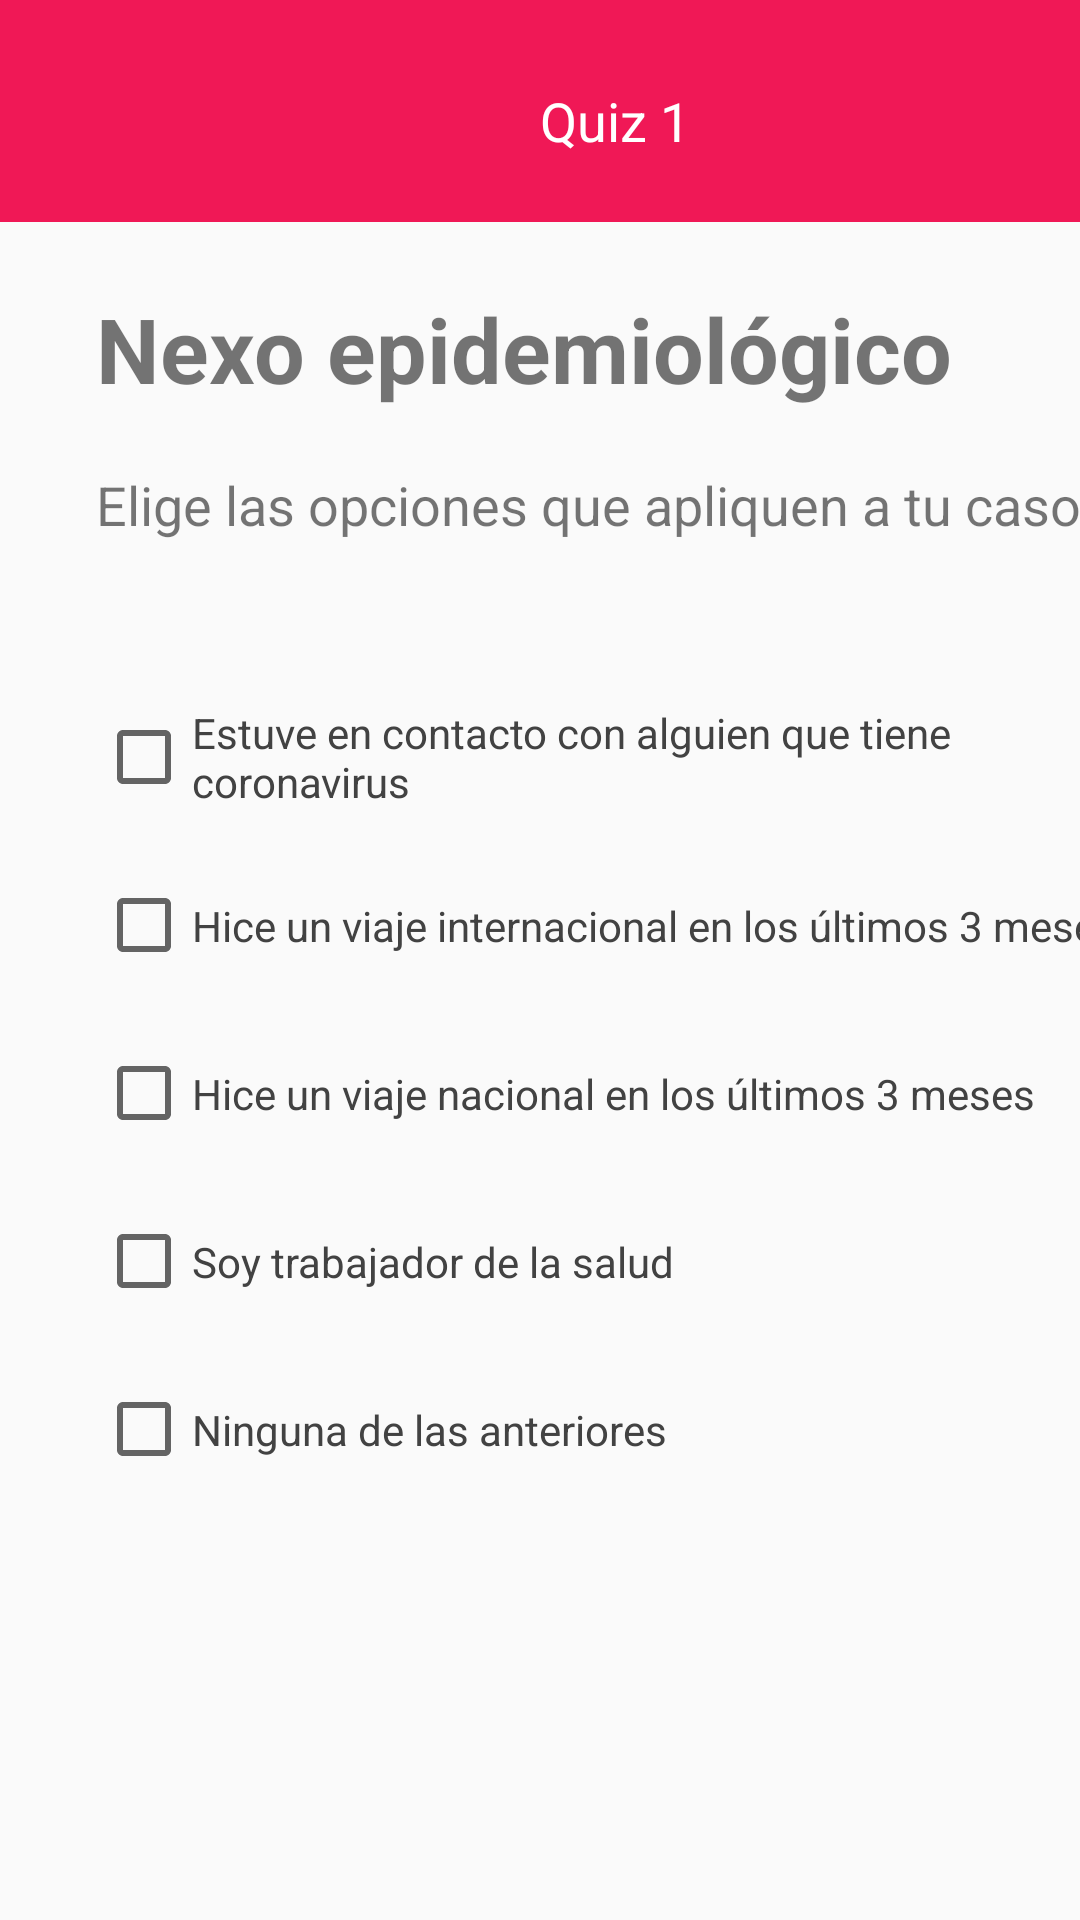

This screen was rendered from an Android layout file. Write that file and the resources it references.
<!-- AndroidManifest.xml: application theme Theme.Quizuno -->
<!-- res/layout/activity_pantalla_nexo.xml -->
<?xml version="1.0" encoding="utf-8"?>
<androidx.constraintlayout.widget.ConstraintLayout xmlns:android="http://schemas.android.com/apk/res/android"
    xmlns:app="http://schemas.android.com/apk/res-auto"
    xmlns:tools="http://schemas.android.com/tools"
    android:layout_width="match_parent"
    android:layout_height="match_parent"
    tools:context=".PantallaNexo">

    <Button
        android:id="@+id/botoncontinuarnexo"
        android:layout_width="345dp"
        android:layout_height="58dp"
        android:layout_marginStart="32dp"
        android:layout_marginTop="640dp"
        android:background="@drawable/botoninactivo"
        android:enabled="false"
        android:text="Continuar"
        android:textColor="@color/white"
        android:textSize="16sp"
        app:layout_constraintStart_toStartOf="parent"
        app:layout_constraintTop_toTopOf="parent" />

    <TextView
        android:id="@+id/textoo2"
        android:layout_width="346dp"
        android:layout_height="46dp"
        android:layout_marginStart="32dp"
        android:layout_marginTop="156dp"
        android:text="Elige las opciones que apliquen a tu caso:"
        android:textSize="18sp"
        app:layout_constraintStart_toStartOf="parent"
        app:layout_constraintTop_toTopOf="parent" />

    <TextView
        android:id="@+id/textView6"
        android:layout_width="wrap_content"
        android:layout_height="wrap_content"
        android:layout_marginStart="32dp"
        android:layout_marginTop="96dp"
        android:text="Nexo epidemiológico"
        android:textSize="30sp"
        android:textStyle="bold"
        app:layout_constraintStart_toStartOf="parent"
        app:layout_constraintTop_toTopOf="parent" />

    <View
        android:id="@+id/view3"
        android:layout_width="415dp"
        android:layout_height="74dp"
        android:background="@drawable/barraarriba"
        app:layout_constraintStart_toStartOf="parent"
        app:layout_constraintTop_toTopOf="parent" />

    <TextView
        android:id="@+id/textView5"
        android:layout_width="wrap_content"
        android:layout_height="wrap_content"
        android:layout_marginStart="180dp"
        android:layout_marginTop="28dp"
        android:text="Quiz 1"
        android:textColor="@color/white"
        android:textSize="18sp"
        app:layout_constraintEnd_toEndOf="@+id/view"
        app:layout_constraintStart_toStartOf="parent"
        app:layout_constraintTop_toTopOf="parent" />

    <CheckBox
        android:id="@+id/ne1"
        android:layout_width="347dp"
        android:layout_height="41dp"
        android:layout_marginStart="32dp"
        android:layout_marginTop="232dp"
        android:text="Estuve en contacto con alguien que tiene coronavirus"
        android:textColor="@color/cardview_dark_background"
        app:layout_constraintStart_toStartOf="parent"
        app:layout_constraintTop_toTopOf="parent" />

    <CheckBox
        android:id="@+id/ne2"
        android:layout_width="347dp"
        android:layout_height="41dp"
        android:layout_marginStart="32dp"
        android:layout_marginTop="288dp"
        android:text="Hice un viaje internacional en los últimos 3 meses"
        android:textColor="@color/cardview_dark_background"
        app:layout_constraintStart_toStartOf="parent"
        app:layout_constraintTop_toTopOf="parent" />

    <CheckBox
        android:id="@+id/ne3"
        android:layout_width="347dp"
        android:layout_height="41dp"
        android:layout_marginStart="32dp"
        android:layout_marginTop="344dp"
        android:text="Hice un viaje nacional en los últimos 3 meses"
        android:textColor="@color/cardview_dark_background"
        app:layout_constraintStart_toStartOf="parent"
        app:layout_constraintTop_toTopOf="parent" />

    <CheckBox
        android:id="@+id/ninguna"
        android:layout_width="347dp"
        android:layout_height="41dp"
        android:layout_marginStart="32dp"
        android:layout_marginTop="456dp"
        android:text="Ninguna de las anteriores"
        android:textColor="@color/cardview_dark_background"
        app:layout_constraintStart_toStartOf="parent"
        app:layout_constraintTop_toTopOf="parent" />

    <CheckBox
        android:id="@+id/ne4"
        android:layout_width="347dp"
        android:layout_height="41dp"
        android:layout_marginStart="32dp"
        android:layout_marginTop="400dp"
        android:text="Soy trabajador de la salud"
        android:textColor="@color/cardview_dark_background"
        app:layout_constraintStart_toStartOf="parent"
        app:layout_constraintTop_toTopOf="parent" />
</androidx.constraintlayout.widget.ConstraintLayout>
<!-- resources referenced by this layout -->
<resources>
  <!-- drawable barraarriba (drawable) -->
  <?xml version="1.0" encoding="utf-8"?>
  <shape android:shape="rectangle"
      xmlns:android="http://schemas.android.com/apk/res/android">
  
      <solid android:color="#F01856"></solid>
  
  </shape>
  <!-- drawable botoninactivo (drawable) -->
  <?xml version="1.0" encoding="utf-8"?>
  <shape android:shape="rectangle"
      xmlns:android="http://schemas.android.com/apk/res/android">
  
      <solid android:color="#DEDEDE"></solid>
      <corners android:radius="8dp" ></corners>
  
  
  </shape>
  <style name="Theme.Quizuno" parent="Theme.AppCompat.DayNight.NoActionBar">
          
          <item name="colorPrimary">@color/purple_500</item>
          <item name="colorPrimaryVariant">@color/purple_700</item>
          <item name="colorOnPrimary">@color/white</item>
          
          <item name="colorSecondary">@color/teal_200</item>
          <item name="colorSecondaryVariant">@color/teal_700</item>
          <item name="colorOnSecondary">@color/black</item>
          
          <item name="android:statusBarColor" tools:targetApi="l">?attr/colorPrimaryVariant</item>
          
      </style>
  <!-- not gathered from this repository: default colours our renderer supplied (Android Studio template values) -->
  <color name="purple_500">#FF6200EE</color>
  <color name="purple_700">#FF3700B3</color>
  <color name="teal_200">#FF03DAC5</color>
  <color name="teal_700">#FF018786</color>
  <color name="black">#FF000000</color>
  <color name="white">#FFFFFFFF</color>
</resources>
